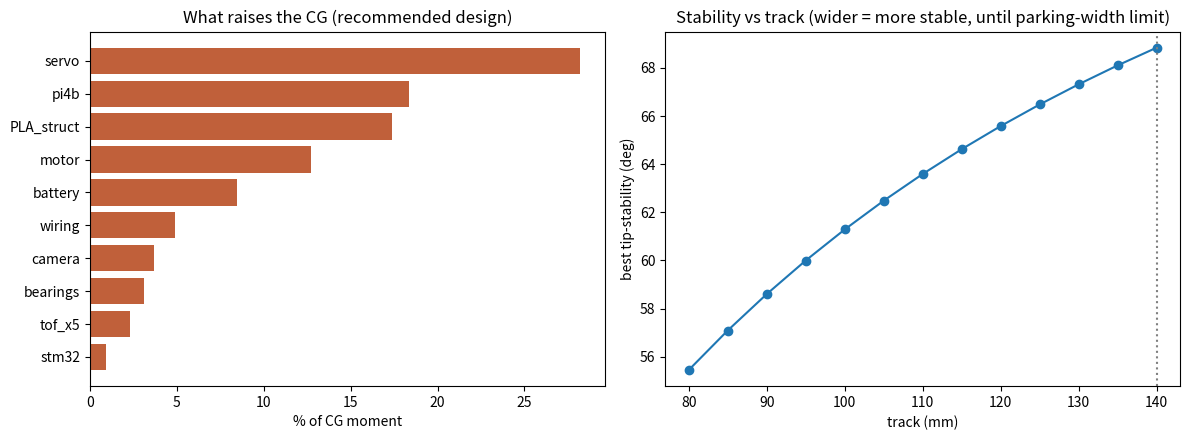

Source code (Python): (Note: this script raises an exception after producing the figure.)
"""
WRO FE 2026 - vehicle layout optimizer (objective: LOWEST CG / most stable).
Sweeps track / wheelbase / wheel-dia against: WRO rules (<=300x200 footprint,
<=300 tall, <=1.5 kg), turn-radius target, parking-bay fit, mass from BOM+PLA,
and a fisheye camera coverage constraint. Ranks by static tip-stability angle
atan((track/2)/CG_height) -- higher = more stable.
PyBullet unavailable on this machine (no wheel, no MSVC, no winget); this is the
analytic model. Dynamic park/tip already validated separately in pymunk.
Units: mm, g, deg.
"""
import numpy as np, itertools, math, os
OUT = r"F:\claude\WRO_TeamBluePrint\media\steering"

# ---- fixed component masses (g) and vertical placement rule z(design) ----
# z = height of the part's CG above ground (mm). Heavy parts low = low CG.
GROUND_CLEAR = 5.0     # chassis floor above ground
DECK_GAP = 5.0         # deck sits this far above wheel tops
LOCK = 45.0            # steer lock (deg)
BAY_DEPTH = 200.0      # parking bay depth (car width must fit with margin)
WALL_MARGIN = 20.0     # 2 cm each side 'parallel' target
CORRIDOR = 1000.0      # 1 m lane
CAM_HFOV = 160.0       # fisheye horizontal FOV (deg)

def masses_and_heights(WD, deck_z):
    floor = GROUND_CLEAR
    axle = WD/2.0
    # (name, mass_g, z_mm)  -- battery in FRONT of motor, both low
    comps = [
        ('battery',   80.0, floor+8),      # 2S LiPo ~80 g on the floor
        ('motor',     82.0, axle),         # GA25-370 at rear axle height
        ('servo',     55.0, deck_z+20),    # MG996R on deck (steering) -- HIGH
        ('pi4b',      46.0, deck_z+6),     # Raspberry Pi on deck
        ('stm32',     10.0, floor+6),
        ('tof_x5',    15.0, axle),         # 5x VL53L1X around perimeter
        ('wiring',    30.0, 20.0),
        ('bearings',  20.0, axle),
        ('camera',     5.0, None),         # z solved for coverage (set later)
    ]
    return comps, floor, axle

def pla_mass(L, W, WD):
    # printed structure: chassis shell + 4 wheels, from solid volume * PLA * infill
    PLA = 1.24e-3            # g/mm^3
    INFILL = 0.35           # effective solid fraction (walls+infill)
    chassis_vol = L*W*3.0 + 2*(L*10*20) + 2*(W*10*20)  # floor plate + rails
    wheel_vol = 4 * (math.pi*(WD/2)**2 * 12 * 0.5)      # 4 wheels, ~half solid
    return (chassis_vol+wheel_vol)*PLA*INFILL

def cam_height(body_top):
    # fisheye must see full corridor 1 car ahead AND clear the car's own stack.
    # 160 deg HFOV covers >1 m width even at <0.2 m, so height is set by NOT being
    # occluded by the body: mount just above the tallest component.
    return body_top + 8.0

def evaluate(T, WB, WD):
    """Return dict of metrics or None if infeasible."""
    wheel_w = 12.0
    W = T + wheel_w + 6                     # overall width (track + tyre + walls)
    front_over, rear_over = 22.0, 25.0
    L = WB + front_over + rear_over         # overall length
    deck_z = WD + DECK_GAP
    body_top = deck_z + 40                  # servo (40 tall) sets the top of stack
    H = cam_height(body_top) + 5            # camera mast tip ~ overall height
    # --- constraints ---
    if W > 200 or L > 300 or H > 300: return None       # footprint / height rule
    if W > BAY_DEPTH - 2*WALL_MARGIN: return None        # must park with 2 cm margin
    R = WB/math.tan(math.radians(LOCK))                  # turn radius (rear-axle centre)
    if not (110 <= R <= 150): return None                # target band
    # bay length = 1.5*L ; need slack (0.5*L). always true by rule, keep note
    # --- mass + CG ---
    comps, floor, axle = masses_and_heights(WD, deck_z)
    zc = cam_height(body_top)
    m = []; mz = []
    for name, mass, z in comps:
        if z is None: z = zc
        m.append(mass); mz.append(mass*z)
    pla = pla_mass(L, W, WD)
    m.append(pla); mz.append(pla*(deck_z*0.45))          # structure CG ~ mid
    M = sum(m); CG = sum(mz)/M
    if M > 1500: return None
    tip = math.degrees(math.atan((T/2)/CG))              # static lateral tip angle
    return dict(T=T, WB=WB, WD=WD, W=W, L=L, H=H, R=R, mass=M, CG=CG, tip=tip,
                cam_z=zc, pla=pla)

# ---- sweep ----
best = None; feas = []
for T in range(80,146,5):
    for WB in range(105,141,5):
        for WD in (38,40,42,45,48):
            r = evaluate(float(T), float(WB), float(WD))
            if r:
                feas.append(r)
                if best is None or r['tip'] > best['tip']: best = r
print('feasible designs:', len(feas))
b = best
print('\n=== RECOMMENDED (lowest CG / most stable) ===')
print('track=%.0f  wheelbase=%.0f  wheel_dia=%.0f mm' % (b['T'],b['WB'],b['WD']))
print('overall  L=%.0f  W=%.0f  H=%.0f mm   (limit 300x200x300)' % (b['L'],b['W'],b['H']))
print('turn radius R=%.0f mm   mass=%.0f g   CG height=%.1f mm   tip-stability=%.1f deg'
      % (b['R'],b['mass'],b['CG'],b['tip']))
print('camera mast height=%.0f mm (fisheye 160 deg clears the stack, covers 1 m lane)' % b['cam_z'])
print('PLA structure est=%.0f g' % b['pla'])

# ---- CG contribution breakdown for the recommended design ----
deck_z = b['WD']+DECK_GAP; body_top = deck_z+40
comps,_,axle = masses_and_heights(b['WD'], deck_z)
zc = cam_height(body_top)
print('\n=== CG contribution (what pulls CG up) ===')
rows=[]
for name,mass,z in comps:
    if z is None: z=zc
    rows.append((name,mass,z,mass*z))
rows.append(('PLA_struct', b['pla'], deck_z*0.45, b['pla']*deck_z*0.45))
tot=sum(r[3] for r in rows)
for name,mass,z,mz in sorted(rows,key=lambda r:-r[3]):
    print('  %-11s %5.0f g  @ z=%5.1f mm   %4.1f%% of CG moment'%(name,mass,z,100*mz/tot))

print('\n=== discrepancies / notes ===')
print('- SERVO dominates CG: MG996R on the deck at z=%.0f mm is the single biggest'%(deck_z+20))
print('  CG driver. Lowering it (flat-mount) or a lighter servo is the #1 stability win.')
print('- prev design "WRo final v5" footprint ~165 x 80 mm: very NARROW track -> higher')
print('  tip risk. Optimizer widens track to %.0f mm for stability within parking margin.'%b['T'])
print('- battery in front of motor (80 g, low) is GOOD for CG - keep it.')
print('- wheel_dia driven to %.0f mm (smaller = lower axle/CG) vs 45 mm start.'%b['WD'])

# ---- plots ----
import matplotlib; matplotlib.use('Agg'); import matplotlib.pyplot as plt
fig,ax=plt.subplots(1,2,figsize=(12,4.5))
names=[r[0] for r in sorted(rows,key=lambda r:-r[3])]; vals=[100*r[3]/tot for r in sorted(rows,key=lambda r:-r[3])]
ax[0].barh(names[::-1], vals[::-1], color='#c0603a'); ax[0].set_xlabel('% of CG moment')
ax[0].set_title('What raises the CG (recommended design)')
# tip stability vs track
Ts=sorted(set(r['T'] for r in feas))
tip_by_T=[max(r['tip'] for r in feas if r['T']==t) for t in Ts]
ax[1].plot(Ts, tip_by_T,'o-'); ax[1].axvline(b['T'],color='grey',ls=':')
ax[1].set_xlabel('track (mm)'); ax[1].set_ylabel('best tip-stability (deg)')
ax[1].set_title('Stability vs track (wider = more stable, until parking-width limit)')
plt.tight_layout(); plt.savefig(os.path.join(OUT,'5_layout_opt.png'),dpi=110); plt.close()
print('\nplot saved 5_layout_opt.png'); print('DONE')
